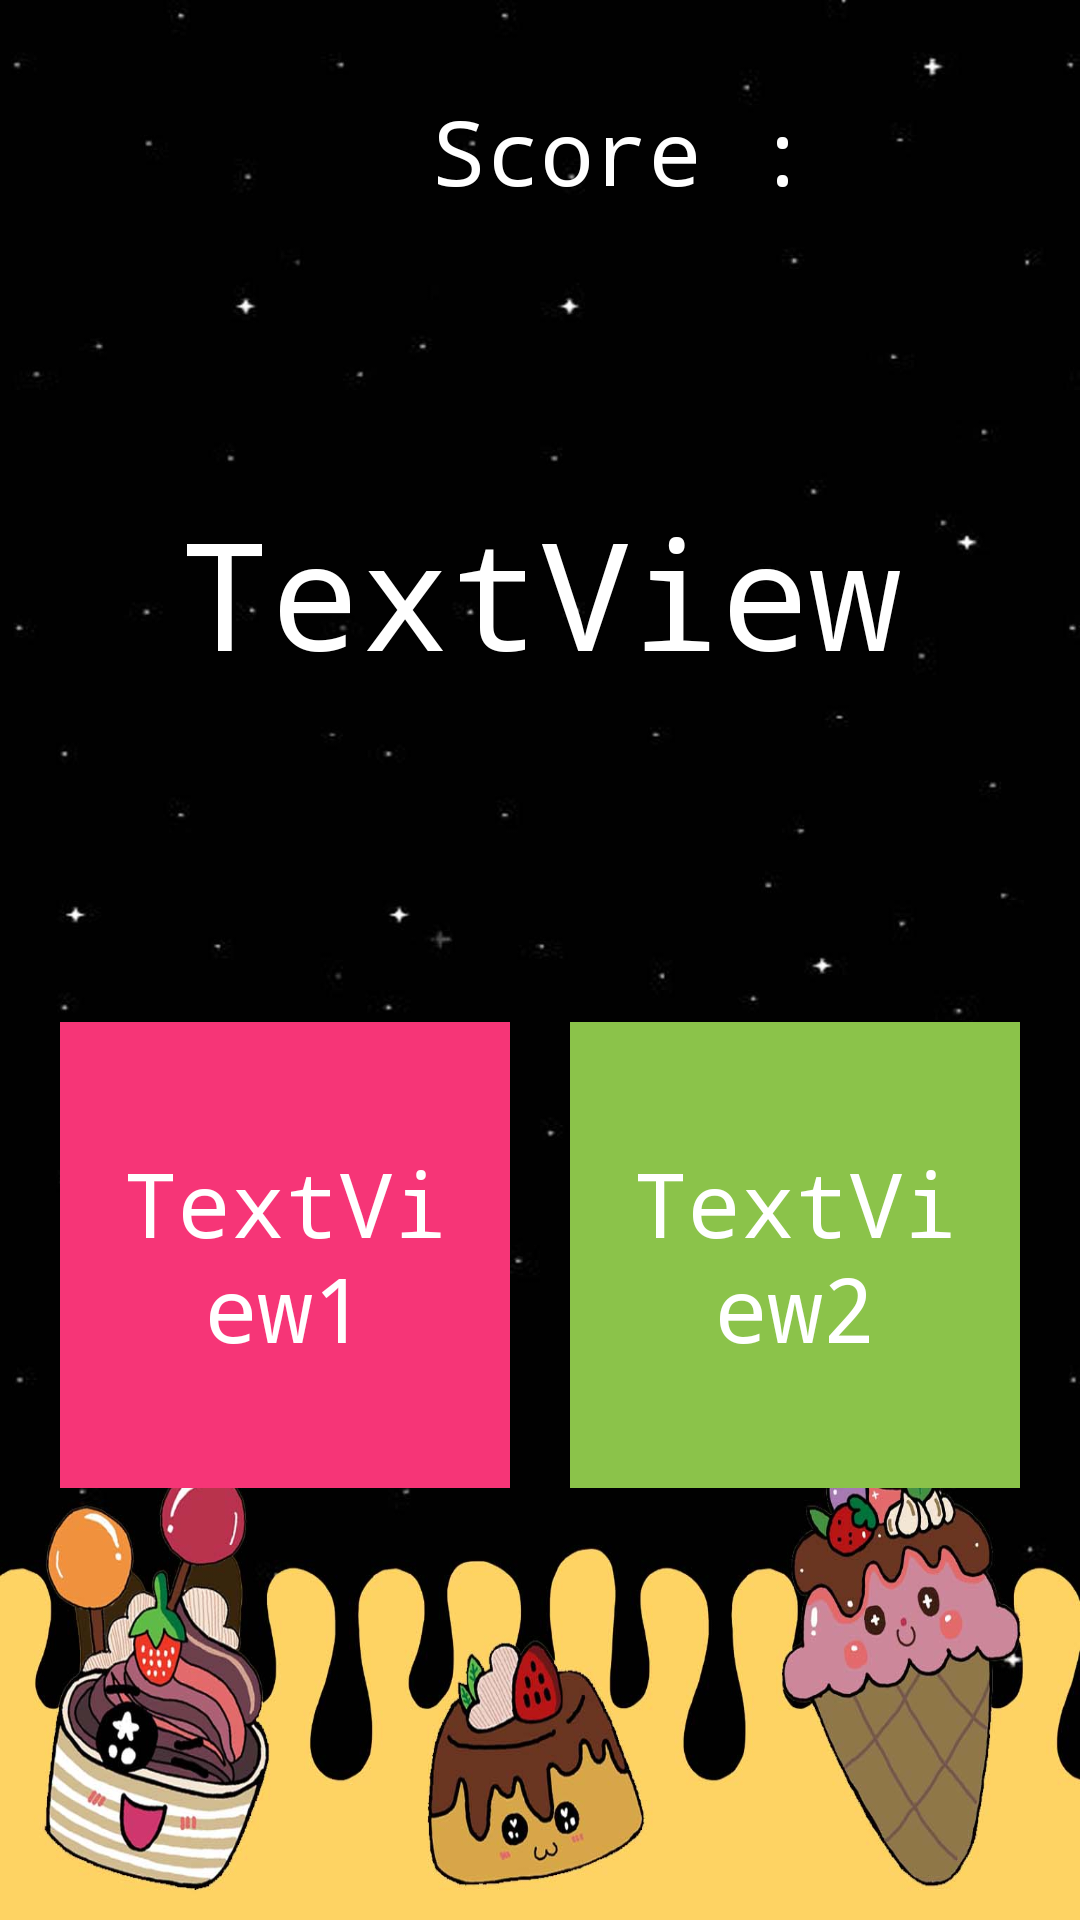

Here is an Android app screen rendered from its layout file. Give the layout XML and the strings, colors and styles it references.
<!-- AndroidManifest.xml: application theme AppTheme -->
<!-- res/layout/activity_game2.xml -->
<?xml version="1.0" encoding="utf-8"?>
<androidx.constraintlayout.widget.ConstraintLayout xmlns:android="http://schemas.android.com/apk/res/android"
    xmlns:app="http://schemas.android.com/apk/res-auto"
    xmlns:tools="http://schemas.android.com/tools"
    android:layout_width="match_parent"
    android:layout_height="match_parent"
    tools:context=".GameActivity"
    android:background="@drawable/bg_mode_5">

    <LinearLayout
        android:layout_width="match_parent"
        android:layout_height="match_parent"
        android:orientation="vertical">



        <ScrollView
            android:layout_width="match_parent"
            android:layout_height="match_parent">

            <LinearLayout
                android:layout_width="match_parent"
                android:layout_height="wrap_content"
                android:orientation="vertical">

                <LinearLayout
                    android:layout_width="match_parent"
                    android:layout_height="wrap_content"
                    android:orientation="horizontal">

                    <RelativeLayout
                        android:layout_width="wrap_content"
                        android:layout_height="114dp"

                        android:orientation="vertical">


                        <ProgressBar
                            android:id="@+id/view_progress_bar"
                            style="?android:attr/progressBarStyleHorizontal"
                            android:layout_width="109dp"

                            android:layout_height="match_parent"
                            android:layout_gravity="center"
                            android:progressDrawable="@drawable/drawable_circularprogressbar" />

                        <TextView
                            android:id="@+id/tv_timer"
                            android:layout_width="wrap_content"
                            android:layout_height="wrap_content"
                            android:layout_centerInParent="true"
                            android:textColor="@color/white"
                            android:textSize="24sp" />

                    </RelativeLayout>


                    <TextView
                        android:id="@+id/scorep"
                        style="@style/BoldMono"
                        android:layout_width="332dp"
                        android:layout_height="wrap_content"
                        android:layout_marginTop="@dimen/top2"
                        android:layout_weight="5"
                        android:gravity="right"
                        android:text="@string/scorep"
                        android:textColor="@color/white"
                        android:textSize="@dimen/normal" />

                    <TextView
                        android:id="@+id/scoretv"
                        style="@style/BoldMono"
                        android:layout_width="90dp"
                        android:layout_height="wrap_content"
                        android:layout_marginTop="@dimen/top2"
                        android:gravity="center"
                        android:textColor="@color/white"
                        android:textSize="@dimen/normal" />

                </LinearLayout>

                <LinearLayout
                    android:layout_width="match_parent"
                    android:layout_height="wrap_content"
                    android:orientation="vertical">

                    <TextView
                        android:id="@+id/question"
                        style="@style/BoldMono"
                        android:layout_width="match_parent"
                        android:layout_height="wrap_content"
                        android:layout_marginTop="@dimen/top6"
                        android:layout_weight="1"
                        android:gravity="center"
                        android:text="TextView"
                        android:textColor="@color/white"
                        android:textSize="@dimen/nlarge" />

                </LinearLayout>

                <LinearLayout
                    android:layout_width="match_parent"
                    android:layout_height="wrap_content"
                    android:layout_marginTop="@dimen/top6"
                    android:orientation="vertical">

                    <LinearLayout
                        android:layout_width="match_parent"
                        android:layout_height="match_parent"
                        android:orientation="horizontal">

                        <TextView
                            android:id="@+id/choice1"
                            style="@style/BoldMono"
                            android:layout_width="wrap_content"
                            android:layout_height="wrap_content"
                            android:layout_marginLeft="@dimen/ansLeft"
                            android:layout_marginTop="@dimen/top3"
                            android:layout_marginRight="@dimen/ansRight"
                            android:layout_weight="1"
                            android:background="#F63577"
                            android:gravity="center"
                            android:paddingLeft="@dimen/small"
                            android:paddingTop="40dp"
                            android:paddingRight="@dimen/small"
                            android:paddingBottom="40dp"
                            android:text="TextView1"
                            android:textColor="@color/white"
                            android:textSize="@dimen/normal" />

                        <TextView
                            android:id="@+id/choice2"
                            style="@style/BoldMono"
                            android:layout_width="wrap_content"
                            android:layout_height="wrap_content"
                            android:layout_marginLeft="@dimen/ansRight"
                            android:layout_marginTop="@dimen/top3"
                            android:layout_marginRight="@dimen/ansLeft"
                            android:layout_weight="1"
                            android:background="#8BC34A"
                            android:gravity="center"
                            android:paddingLeft="@dimen/small"
                            android:paddingTop="40dp"
                            android:paddingRight="@dimen/small"
                            android:paddingBottom="40dp"
                            android:text="TextView2"
                            android:textColor="@color/white"
                            android:textSize="@dimen/normal" />

                    </LinearLayout>

                </LinearLayout>
            </LinearLayout>
        </ScrollView>
    </LinearLayout>

</androidx.constraintlayout.widget.ConstraintLayout>
<!-- resources referenced by this layout -->
<resources>
  <color name="white">#FFFFFF</color>
  <dimen name="ansLeft">20dp</dimen>
  <dimen name="ansRight">10dp</dimen>
  <dimen name="nlarge">50dp</dimen>
  <dimen name="normal">30dp</dimen>
  <dimen name="small">20dp</dimen>
  <dimen name="top2">30dp</dimen>
  <dimen name="top3">60dp</dimen>
  <dimen name="top6">50dp</dimen>
  <!-- drawable bg_mode_5: jpg bitmap (drawable, 93144 bytes) -->
  <string name="scorep">Score : </string>
  <style name="BoldMono">
          <item name="android:fontFamily">monospace</item>
      </style>
  <style name="AppTheme" parent="Theme.AppCompat.Light.NoActionBar">
          
          <item name="colorPrimary">@color/colorPrimary</item>
          <item name="colorPrimaryDark">@color/colorPrimaryDark</item>
          <item name="colorAccent">@color/colorAccent</item>
      </style>
  <color name="colorPrimary">#6200EE</color>
  <color name="colorPrimaryDark">#3700B3</color>
  <color name="colorAccent">#03DAC5</color>
</resources>
